Run: headless pygame with SDL's dummy video driver; simulated clock (each Clock.tick advances the game by its frame time, no real sleeping); random seed 0; keys injected as events and as key.get_pressed() state; no mouse input.
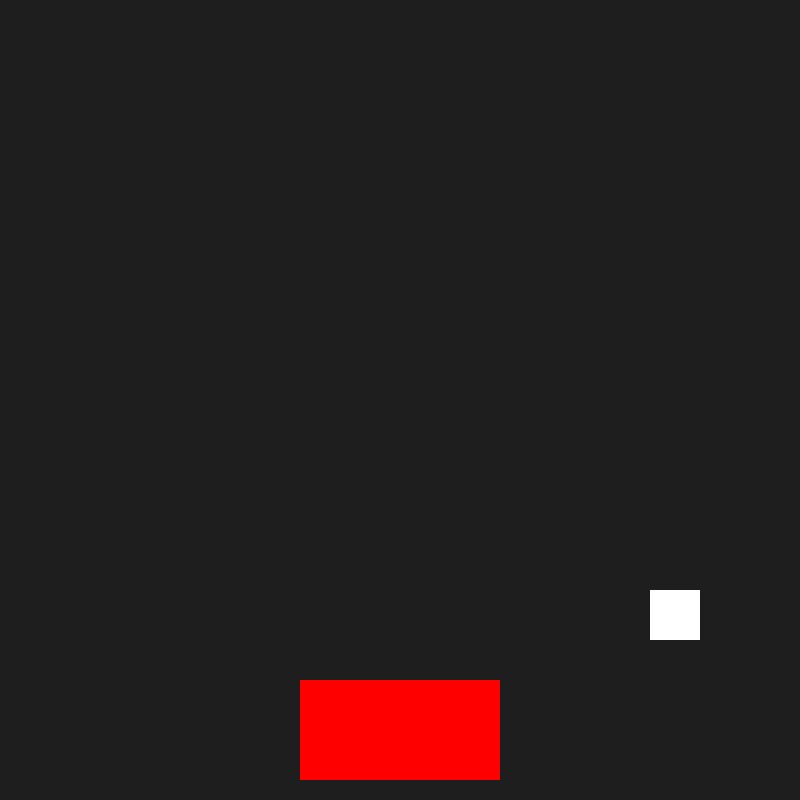
Frame 1 of 4 · flips 1–60 · no input
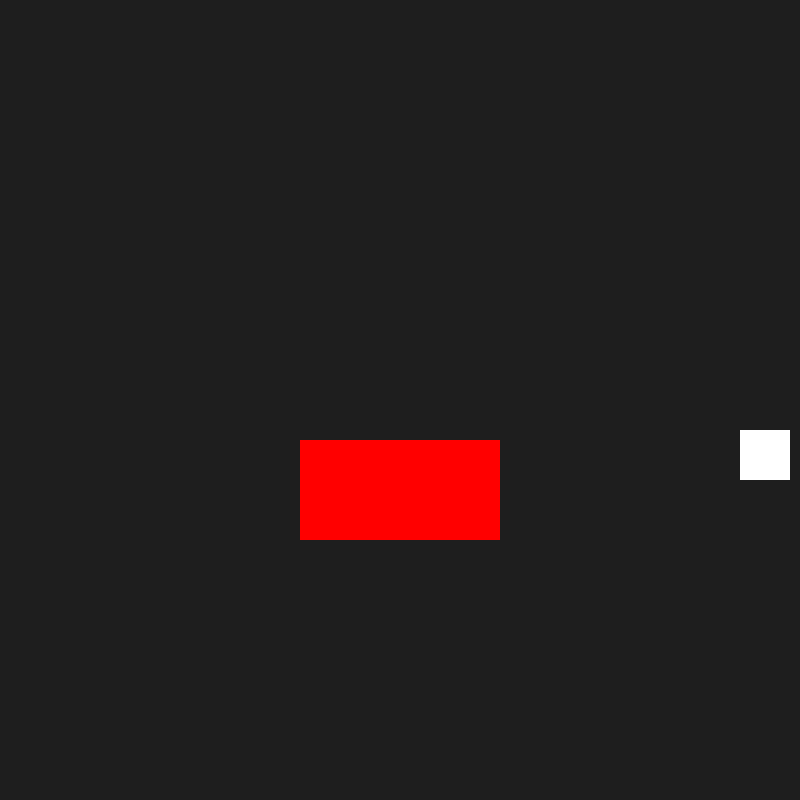
Frame 2 of 4 · flips 61–180 · tapped SPACE, RETURN · held RIGHT (→), D
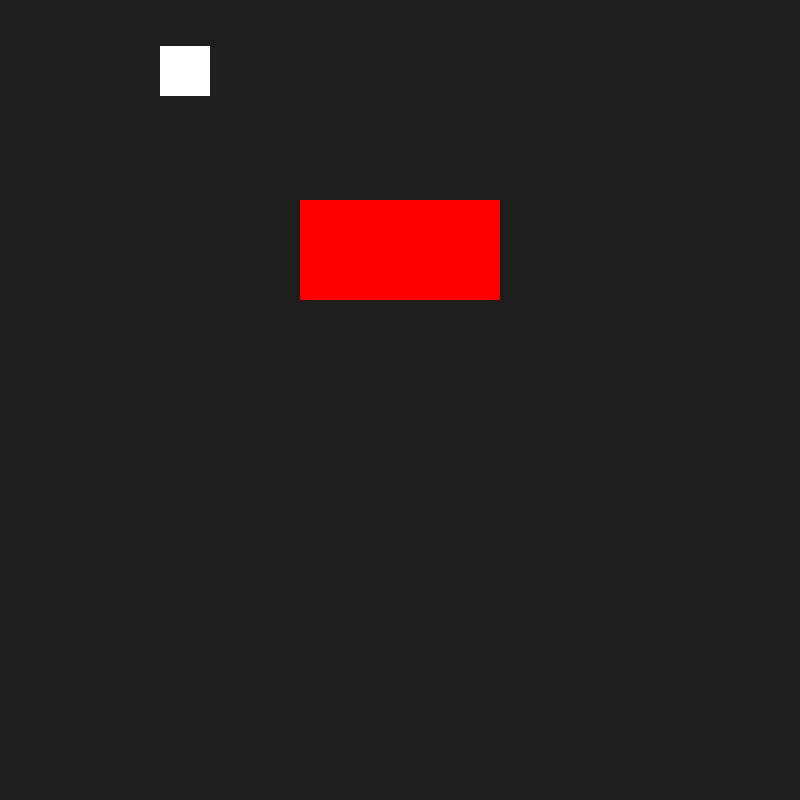
Frame 3 of 4 · flips 181–300 · held DOWN (↓), S
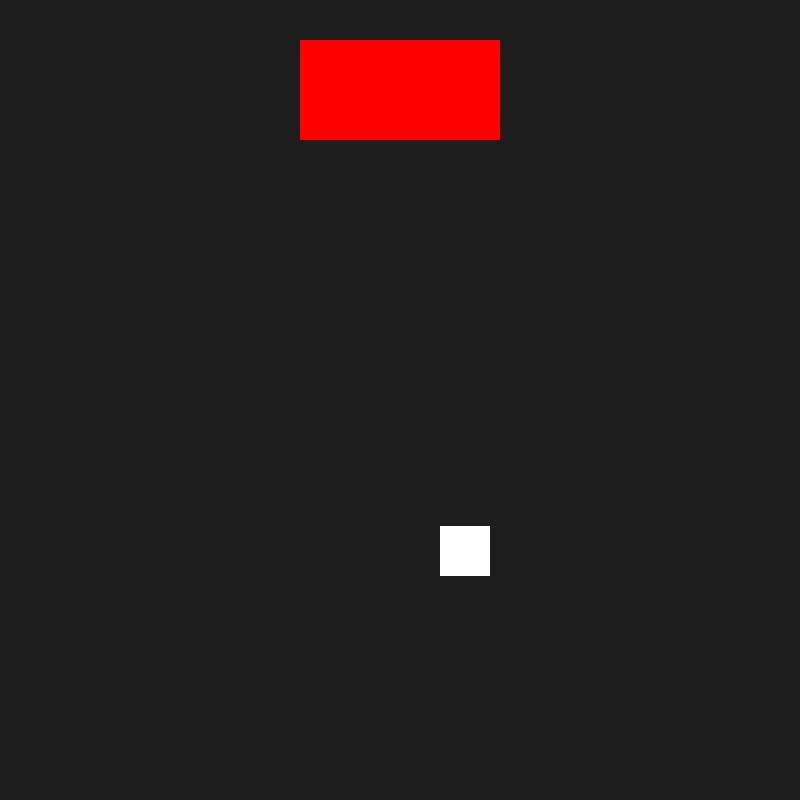
Frame 4 of 4 · flips 301–420 · held LEFT (←), A, UP (↑), W

The pygame program that drew these frames:

import pygame, sys

def bouncong_rect():
    global x_speed, y_speed, other_speed
    moving_rect.x += x_speed
    moving_rect.y += y_speed

    rgb_color = [255,255,255]

    if moving_rect.right >= width or moving_rect.left <= 0:
        x_speed *= -1

    if moving_rect.bottom >= height or moving_rect.top <= 0:
        y_speed *= -1

    other_rect.y += other_speed
    if other_rect.top <= 0 or other_rect.bottom >= height:
        other_speed *= -1

    collision_tolernce = 10
    if moving_rect.colliderect(other_rect):
        if abs(other_rect.top - moving_rect.bottom) < collision_tolernce and y_speed > 0:
            y_speed *= -1
        if abs(other_rect.bottom - moving_rect.top) < collision_tolernce and y_speed < 0:
            y_speed *= -1
        if abs(other_rect.right - moving_rect.left) < collision_tolernce and x_speed < 0:
            x_speed *= -1
        if abs(other_rect.left - moving_rect.right) < collision_tolernce and x_speed > 0:
            x_speed *= -1
    pygame.draw.rect(screen, rgb_color, moving_rect)
    pygame.draw.rect(screen, (255,0,0), other_rect)

width, height = 800, 800
pygame.init()
clock = pygame.time.Clock()
screen = pygame.display.set_mode((width, height))

moving_rect = pygame.Rect(350,350,50,50)
x_speed, y_speed = 5, 4
other_rect = pygame.Rect(300,600,200,100)
other_speed = 2

while True:
    for event in pygame.event.get():
        if event.type == pygame.QUIT:
            pygame.quit()
            sys.exit()

    screen.fill((30,30,30))
    bouncong_rect()
    pygame.display.flip()
    clock.tick(60)
